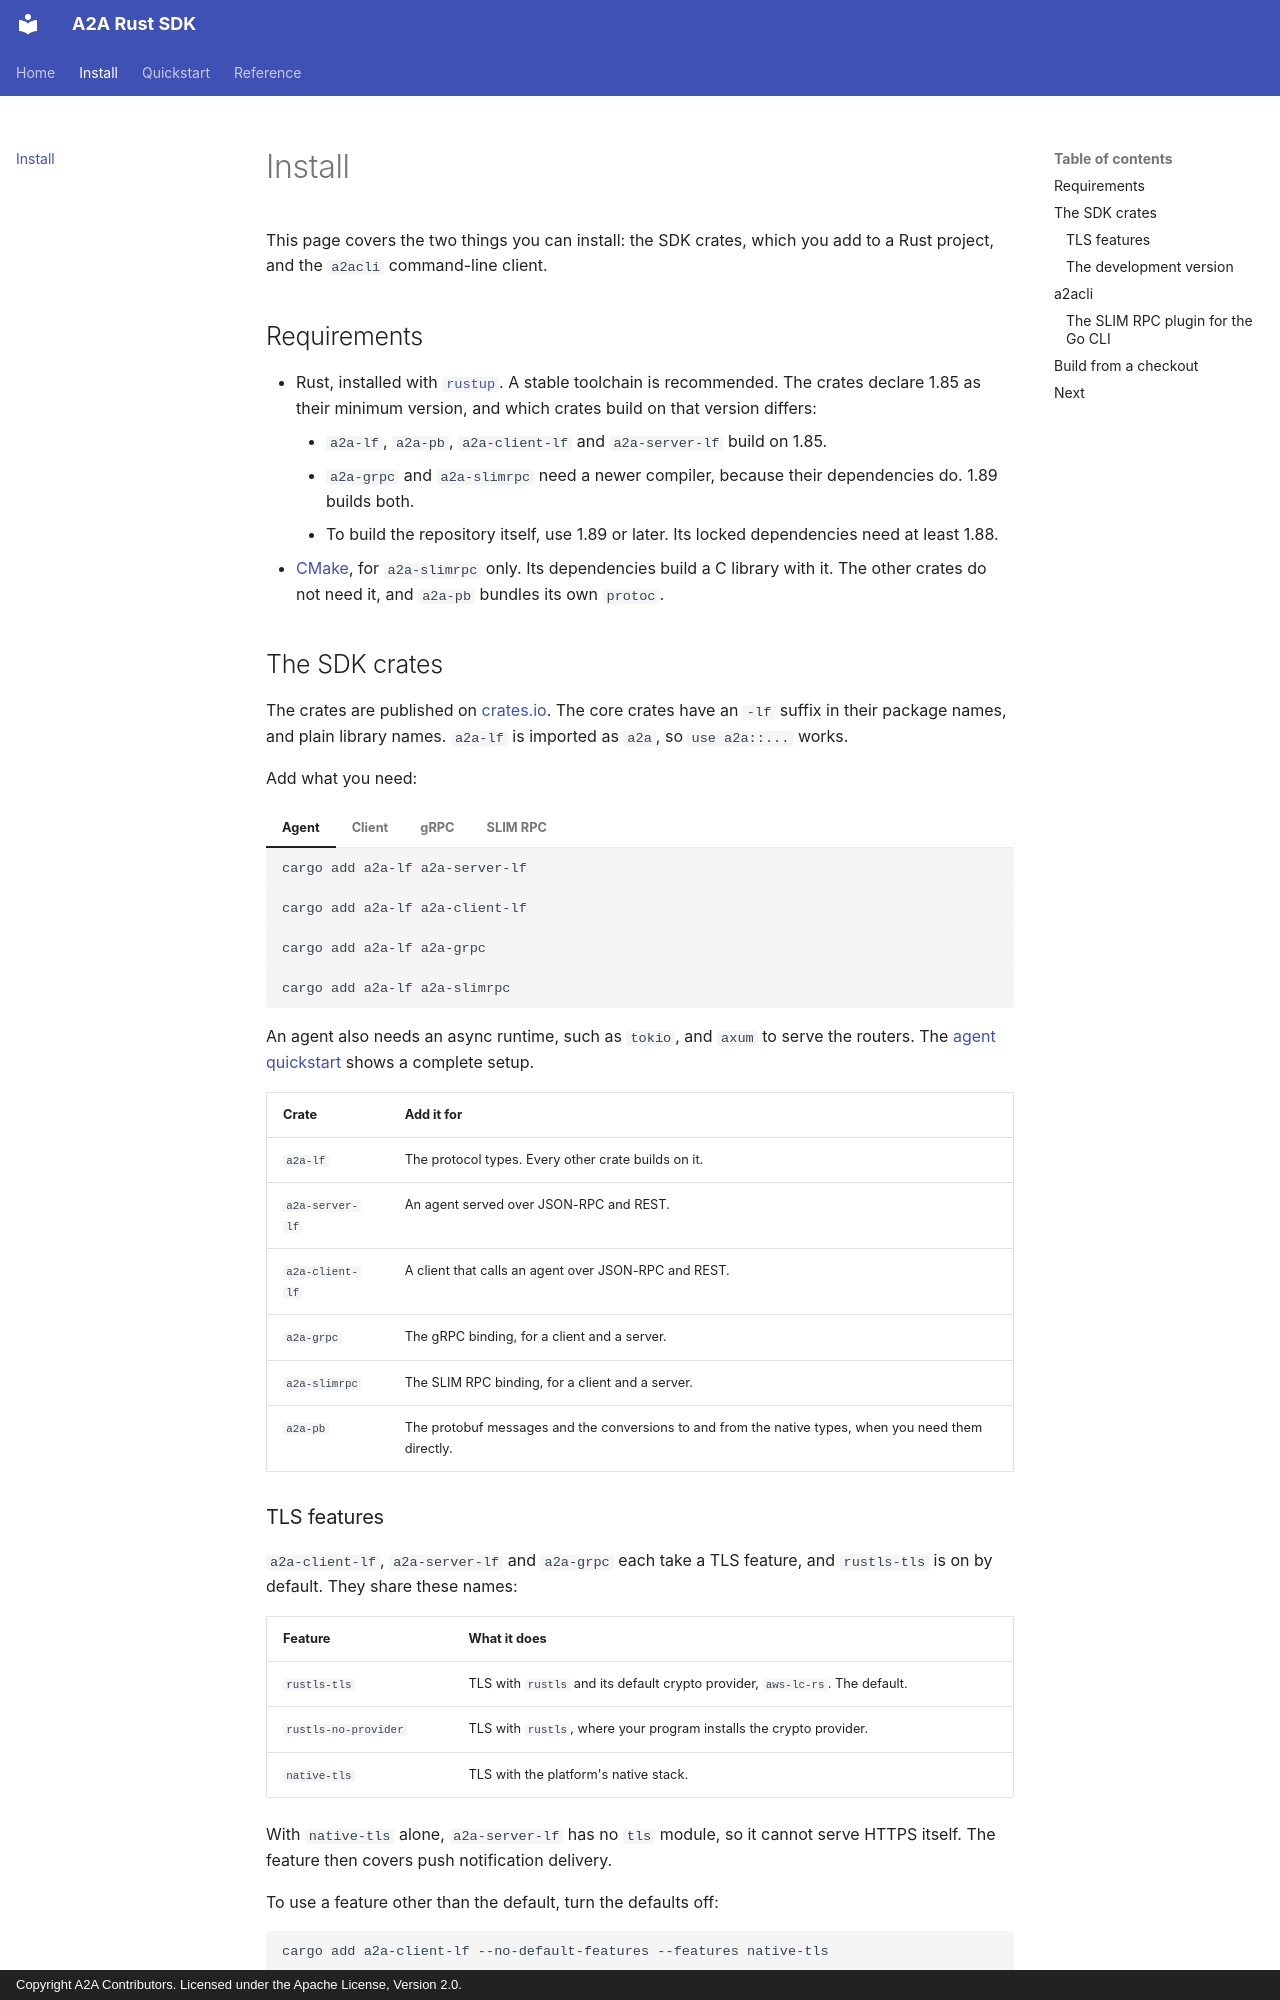

repository: a2aproject/a2a-rs · page: install/index.html · generator: mkdocs · copyright: Copyright A2A Contributors. Licensed under the Apache License, Version 2.0.

# Install

This page covers the two things you can install: the SDK crates, which you add to a Rust project, and the `a2acli` command-line client.

## Requirements

- Rust, installed with [`rustup`](https://rustup.rs). A stable toolchain is recommended. The crates declare 1.85 as their minimum version, and which crates build on that version differs:
    - `a2a-lf`, `a2a-pb`, `a2a-client-lf` and `a2a-server-lf` build on 1.85.
    - `a2a-grpc` and `a2a-slimrpc` need a newer compiler, because their dependencies do. 1.89 builds both.
    - To build the repository itself, use 1.89 or later. Its locked dependencies need at least 1.88.
- [CMake](https://cmake.org/download/), for `a2a-slimrpc` only. Its dependencies build a C library with it. The other crates do not need it, and `a2a-pb` bundles its own `protoc`.

## The SDK crates

The crates are published on [crates.io](https://crates.io). The core crates have an `-lf` suffix in their package names, and plain library names. `a2a-lf` is imported as `a2a`, so `use a2a::...` works.

Add what you need:

=== "Agent"

    ```bash
    cargo add a2a-lf a2a-server-lf
    ```

=== "Client"

    ```bash
    cargo add a2a-lf a2a-client-lf
    ```

=== "gRPC"

    ```bash
    cargo add a2a-lf a2a-grpc
    ```

=== "SLIM RPC"

    ```bash
    cargo add a2a-lf a2a-slimrpc
    ```

An agent also needs an async runtime, such as `tokio`, and `axum` to serve the routers. The [agent quickstart](quickstart/agent/index.md) shows a complete setup.

| Crate | Add it for |
|---|---|
| `a2a-lf` | The protocol types. Every other crate builds on it. |
| `a2a-server-lf` | An agent served over JSON-RPC and REST. |
| `a2a-client-lf` | A client that calls an agent over JSON-RPC and REST. |
| `a2a-grpc` | The gRPC binding, for a client and a server. |
| `a2a-slimrpc` | The SLIM RPC binding, for a client and a server. |
| `a2a-pb` | The protobuf messages and the conversions to and from the native types, when you need them directly. |

### TLS features

`a2a-client-lf`, `a2a-server-lf` and `a2a-grpc` each take a TLS feature, and `rustls-tls` is on by default. They share these names:

| Feature | What it does |
|---|---|
| `rustls-tls` | TLS with `rustls` and its default crypto provider, `aws-lc-rs`. The default. |
| `rustls-no-provider` | TLS with `rustls`, where your program installs the crypto provider. |
| `native-tls` | TLS with the platform's native stack. |

With `native-tls` alone, `a2a-server-lf` has no `tls` module, so it cannot serve HTTPS itself. The feature then covers push notification delivery.

To use a feature other than the default, turn the defaults off:

```bash
cargo add a2a-client-lf --no-default-features --features native-tls
```

If a crate depends on several of these, give them all the same feature. `a2a-grpc` enables the matching feature of `a2a-client-lf` and `a2a-server-lf` for you.
